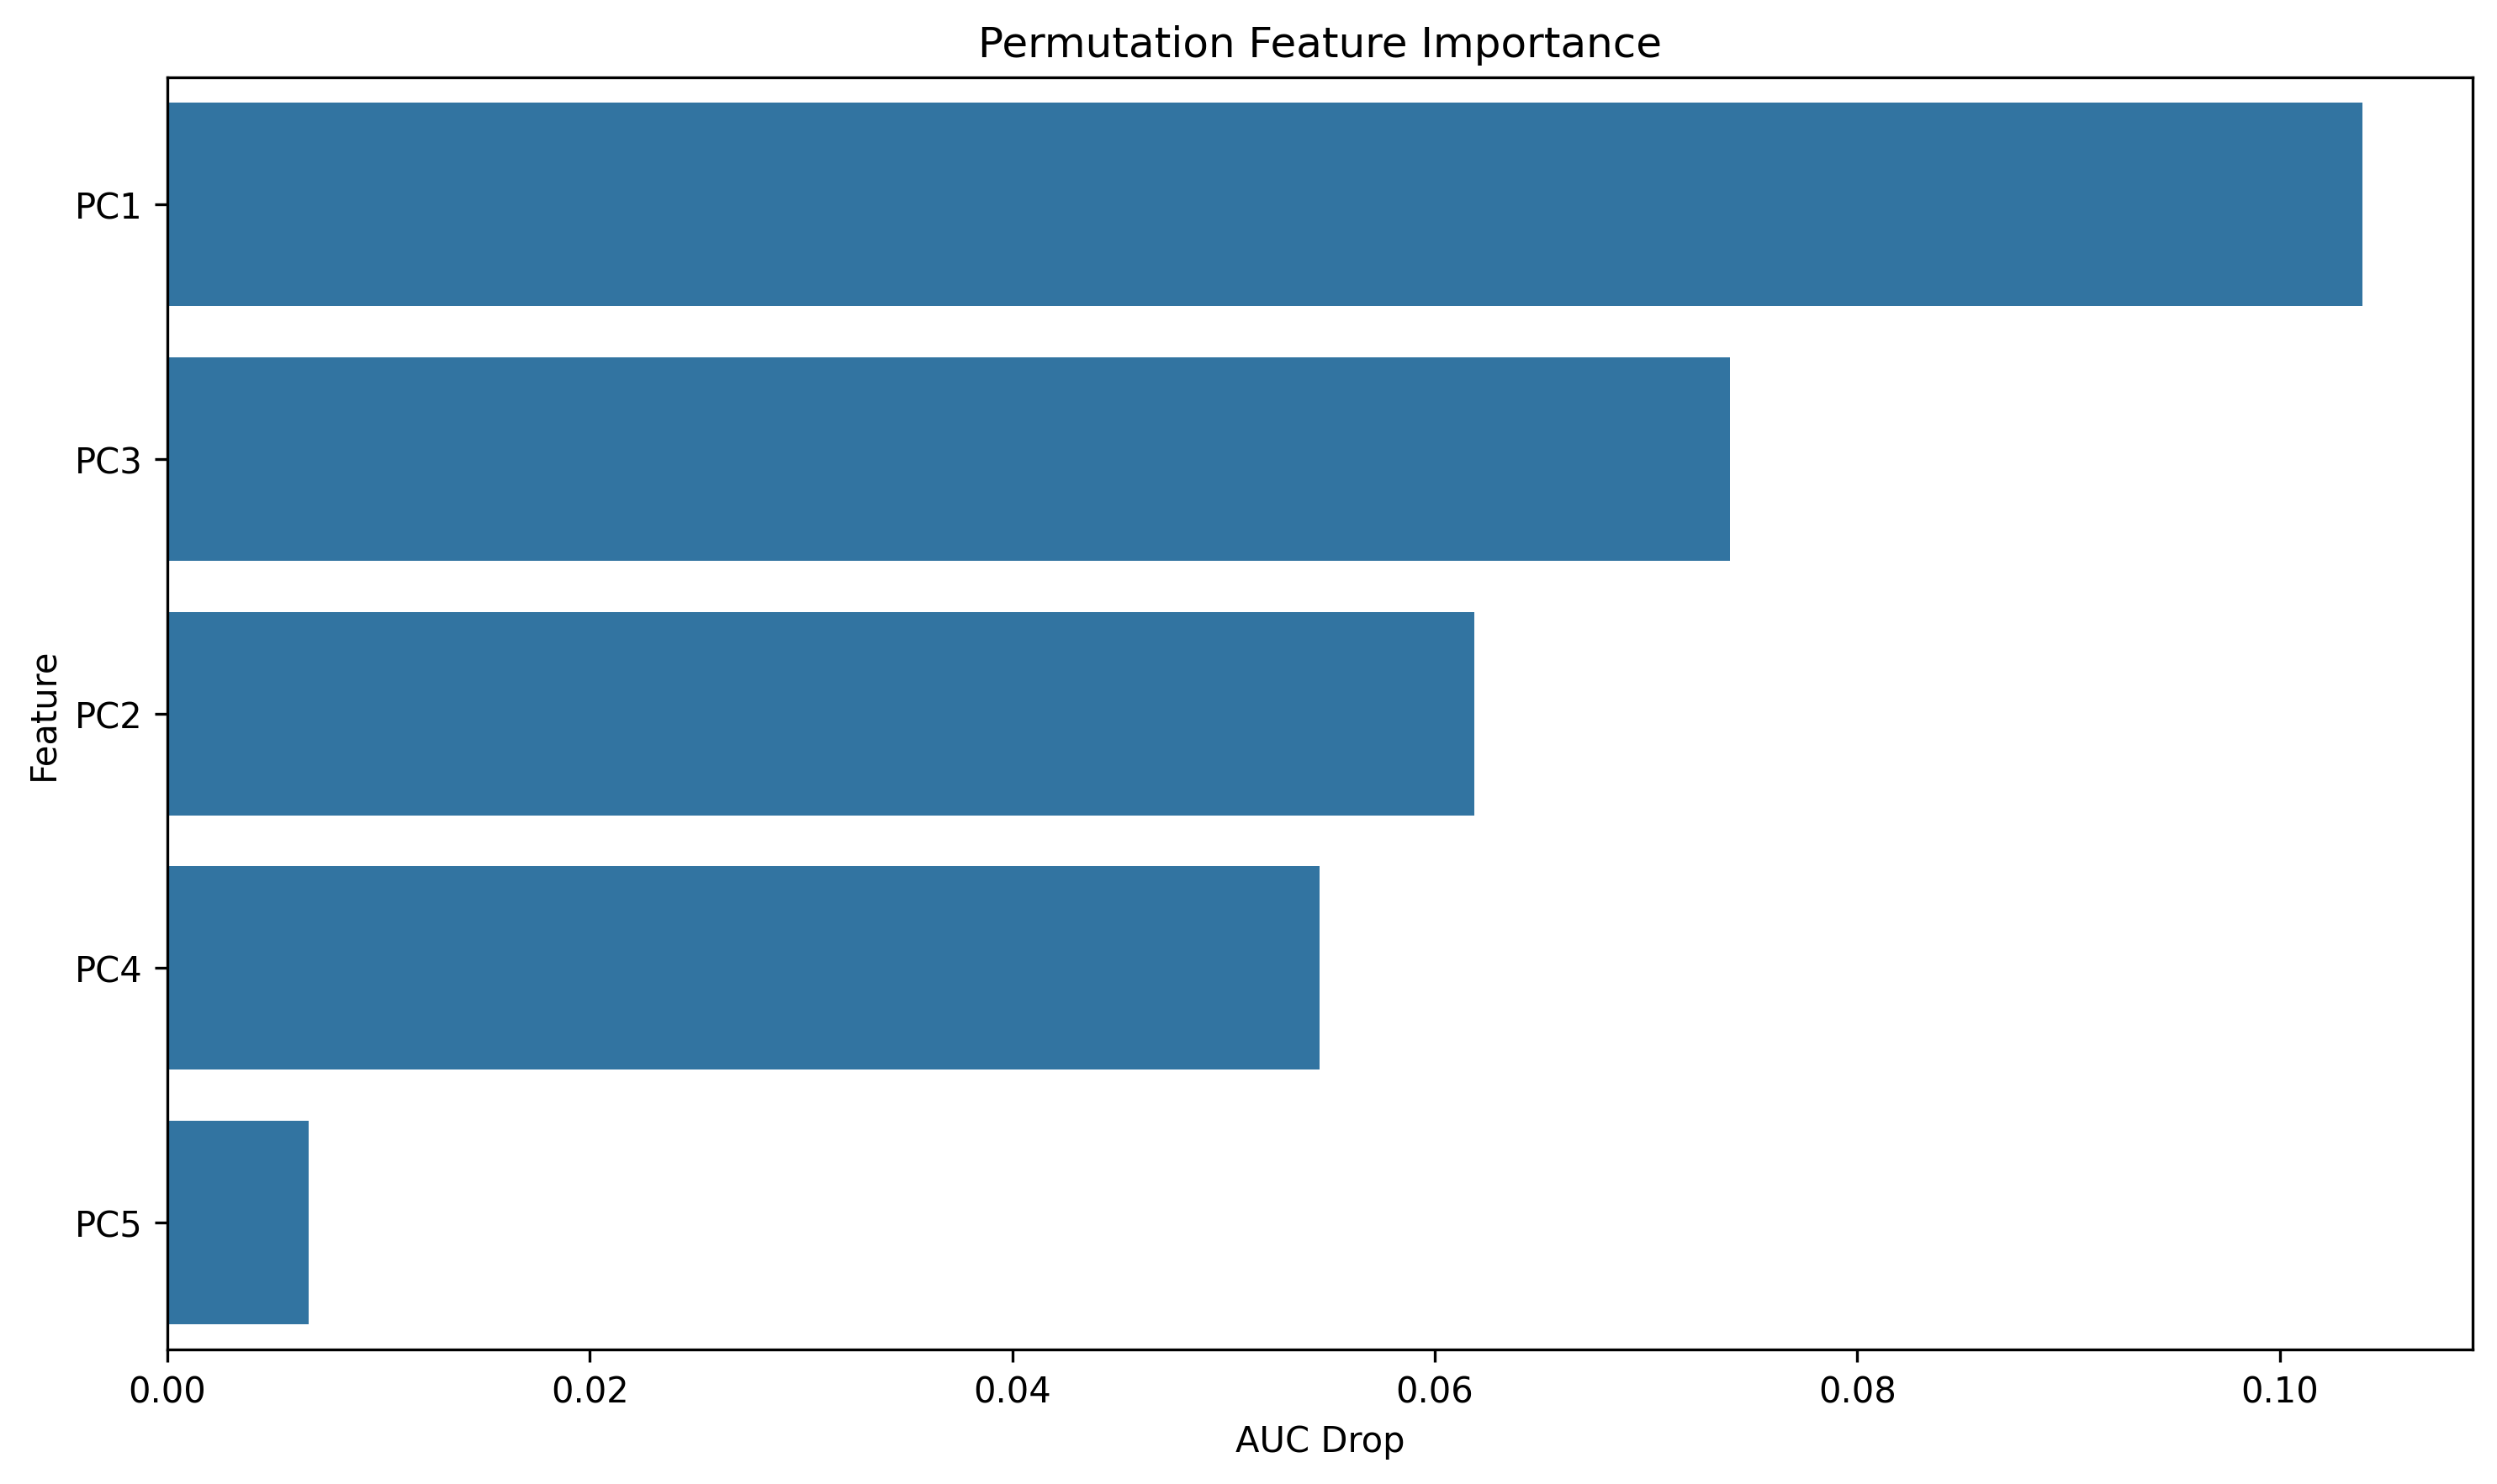

Values plotted in this chart, from the file beside it:
feature, importance
PC1, 0.1039
PC3, 0.07399
PC2, 0.06185
PC4, 0.05453
PC5, 0.006705
